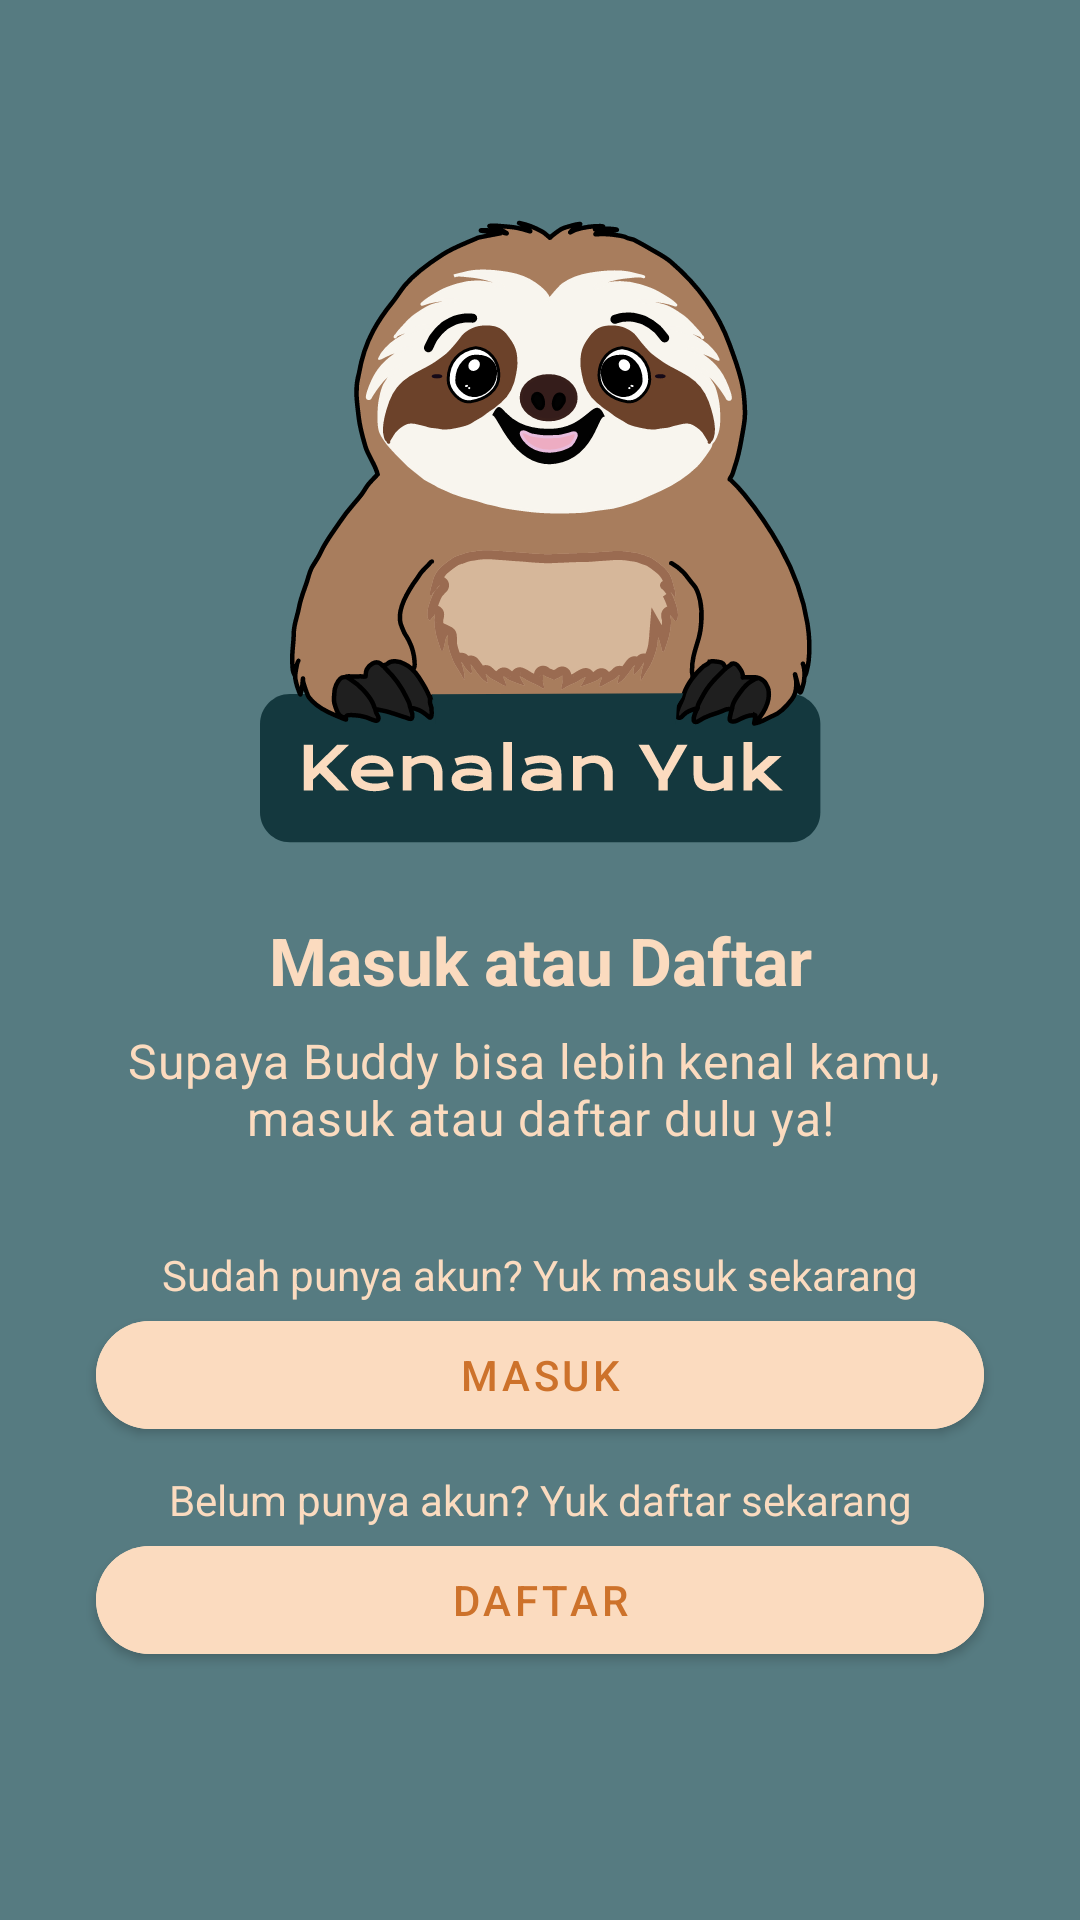

Write the Android layout XML for this screen, with the resource values it uses.
<!-- AndroidManifest.xml: application theme Theme.BuddyApp -->
<!-- res/layout/activity_authentication.xml -->
<?xml version="1.0" encoding="utf-8"?>
<androidx.constraintlayout.widget.ConstraintLayout xmlns:android="http://schemas.android.com/apk/res/android"
    xmlns:app="http://schemas.android.com/apk/res-auto"
    xmlns:tools="http://schemas.android.com/tools"
    android:id="@+id/main"
    android:layout_width="match_parent"
    android:layout_height="match_parent"
    tools:context=".ui.authentication.AuthenticationActivity"
    android:background="@color/blue">

    <ImageView
        android:id="@+id/iv_buddy_kenalan"
        android:layout_width="wrap_content"
        android:layout_height="wrap_content"
        android:src="@drawable/buddy_kenalan"
        android:layout_marginBottom="16dp"
        android:contentDescription="@string/buddy_kenalan"
        app:layout_constraintStart_toStartOf="parent"
        app:layout_constraintEnd_toEndOf="parent"
        app:layout_constraintBottom_toTopOf="@id/tv_auth_title"/>

    <TextView
        android:id="@+id/tv_auth_title"
        android:layout_width="wrap_content"
        android:layout_height="wrap_content"
        android:text="@string/auth_title"
        android:textAppearance="@style/TextAppearance.Onboarding.Title"
        app:layout_constraintTop_toTopOf="parent"
        app:layout_constraintBottom_toBottomOf="parent"
        app:layout_constraintEnd_toEndOf="parent"
        app:layout_constraintStart_toStartOf="parent" />

    <TextView
        android:id="@+id/tv_auth_desc"
        android:layout_width="wrap_content"
        android:layout_height="wrap_content"
        android:text="@string/auth_desc"
        android:gravity="center"
        android:layout_marginTop="8dp"
        android:textAppearance="@style/TextAppearance.Onboarding.Desc"
        app:layout_constraintStart_toStartOf="parent"
        app:layout_constraintTop_toBottomOf="@id/tv_auth_title"
        app:layout_constraintEnd_toEndOf="parent"/>

    <TextView
        android:id="@+id/tv_masuk_desc"
        android:layout_width="wrap_content"
        android:layout_height="wrap_content"
        android:gravity="center"
        android:text="@string/have_account"
        android:textColor="@color/pink"
        android:textSize="14sp"
        android:layout_marginTop="32dp"
        app:layout_constraintTop_toBottomOf="@id/tv_auth_desc"
        app:layout_constraintStart_toStartOf="parent"
        app:layout_constraintEnd_toEndOf="parent"/>

    <com.google.android.material.button.MaterialButton
        android:id="@+id/btn_masuk"
        android:layout_width="match_parent"
        android:layout_height="wrap_content"
        android:text="@string/login"
        android:textColor="@color/orange"
        android:backgroundTint="@color/pink"
        android:layout_marginStart="32dp"
        android:layout_marginEnd="32dp"
        app:cornerRadius="50dp"
        app:layout_constraintTop_toBottomOf="@id/tv_masuk_desc"
        app:layout_constraintStart_toStartOf="parent"
        app:layout_constraintEnd_toEndOf="parent" />

    <TextView
        android:id="@+id/tv_daftar_desc"
        android:layout_width="wrap_content"
        android:layout_height="wrap_content"
        android:gravity="center"
        android:text="@string/make_account"
        android:textColor="@color/pink"
        android:textSize="14sp"
        android:layout_marginTop="8dp"
        app:layout_constraintTop_toBottomOf="@id/btn_masuk"
        app:layout_constraintStart_toStartOf="parent"
        app:layout_constraintEnd_toEndOf="parent"/>

    <com.google.android.material.button.MaterialButton
        android:id="@+id/btn_daftar"
        android:layout_width="match_parent"
        android:layout_height="wrap_content"
        android:text="@string/register"
        android:textColor="@color/orange"
        android:backgroundTint="@color/pink"
        android:layout_marginStart="32dp"
        android:layout_marginEnd="32dp"
        app:cornerRadius="50dp"
        app:layout_constraintTop_toBottomOf="@id/tv_daftar_desc"
        app:layout_constraintStart_toStartOf="parent"
        app:layout_constraintEnd_toEndOf="parent" />
</androidx.constraintlayout.widget.ConstraintLayout>
<!-- resources referenced by this layout -->
<resources>
  <color name="blue">#567B81</color>
  <color name="orange">#CD722B</color>
  <color name="pink">#FBDBBF</color>
  <!-- drawable buddy_kenalan: vector/xml drawable (drawable, 80347 chars, omitted) -->
  <string name="auth_desc">Supaya Buddy bisa lebih kenal kamu, \nmasuk atau daftar dulu ya!</string>
  <string name="auth_title">Masuk atau Daftar</string>
  <string name="buddy_kenalan">Buddy Kenalan</string>
  <string name="have_account">Sudah punya akun? Yuk masuk sekarang</string>
  <string name="login">Masuk</string>
  <string name="make_account">Belum punya akun? Yuk daftar sekarang</string>
  <string name="register">Daftar</string>
  <style name="TextAppearance.Onboarding.Desc" parent="TextAppearance.Material3.BodyMedium">
          <item name="android:textColor">@color/pink</item>
          <item name="android:textSize">16sp</item>
      </style>
  <style name="TextAppearance.Onboarding.Title" parent="TextAppearance.Material3.HeadlineLarge">
          <item name="android:textColor">@color/pink</item>
          <item name="android:textSize">22sp</item>
          <item name="android:textStyle">bold</item>
      </style>
  <style name="Theme.BuddyApp" parent="Theme.MaterialComponents.DayNight">
          
          <item name="android:statusBarColor">@color/blue</item>
          <item name="colorPrimary">@color/white</item>
          <item name="android:textColorPrimary">@color/blue</item>
          <item name="android:textColorSecondary">@color/orange</item>
          <item name="colorOnPrimary">@color/blue</item>
      </style>
  <color name="white">#FFFFFFFF</color>
</resources>
